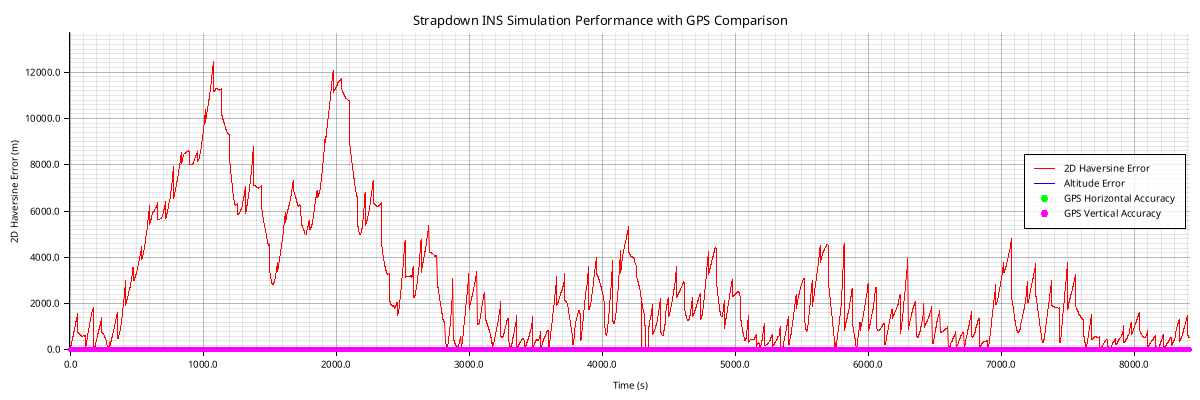

Source data for this figure (header and first rows):
timestamp, latitude, longitude, altitude, velocity_north, velocity_east, velocity_vertical, roll, pitch, yaw, acc_bias_x, acc_bias_y, acc_bias_z, gyro_bias_x, gyro_bias_y, gyro_bias_z, latitude_cov, longitude_cov, altitude_cov, velocity_n_cov, velocity_e_cov, velocity_v_cov, roll_cov, pitch_cov
2024-06-20T16:55:51Z, 41.31, -76.09, 326, 13.72, -10.1, -3.96, 1.547, -0.8823, 2.504, 0.0, 0.0, 0.0, 0.0, 0.0, 0.0, 2.3684668648807334e-12, 2.6587540163693377e-12, 3.543, 1.09, 1.616, 0.1294, 0.0005649, 0.001606
2024-06-20T16:55:52Z, 41.31, -76.09, 326, 15.71, -9.935, -1.095, 1.67, -0.4124, 2.366, 0.0, 0.0, 0.0, 0.0, 0.0, 0.0, 2.589124978362669e-12, 2.9922715109628434e-12, 3.174, 2.132, 3.662, 0.001065, 0.0009645, 0.0006749
2024-06-20T16:55:53Z, 41.31, -76.09, 325.9, 15.6, -14.14, -1.014, 1.519, -0.38, 2.48, 0.0, 0.0, 0.0, 0.0, 0.0, 0.0, 3.0098344205481653e-12, 3.692662208642713e-12, 2.992, 4, 6.559, 0.002868, 0.002467, 0.001343
2024-06-20T16:55:54Z, 41.31, -76.09, 325.9, 19.1, -12.67, -0.7751, 1.601, -0.2474, 2.318, 0.0, 0.0, 0.0, 0.0, 0.0, 0.0, 3.60271395263265e-12, 5.289707183225434e-12, 2.989, 5.957, 9.573, 0.0001491, 0.002144, 0.001523
2024-06-20T16:55:55Z, 41.31, -76.1, 325.9, 20.18, -13.3, -0.6091, 1.681, -0.2179, 2.291, 0.0, 0.0, 0.0, 0.0, 0.0, 0.0, 4.571330460403284e-12, 7.770768740325981e-12, 2.835, 8.522, 13.87, 0.001693, 0.002839, 0.001974
2024-06-20T16:55:56Z, 41.31, -76.1, 326.1, 20.21, -14.72, -0.4522, 1.641, -0.1808, 2.353, 0.0, 0.0, 0.0, 0.0, 0.0, 0.0, 6.141912992490013e-12, 1.1755566439727336e-11, 2.952, 10.98, 18.69, 0.0008925, 0.00317, 0.001817
2024-06-20T16:55:57Z, 41.31, -76.1, 326.2, 20.27, -15.84, -0.356, 1.592, -0.139, 2.38, 0.0, 0.0, 0.0, 0.0, 0.0, 0.0, 8.385829525859045e-12, 1.7953509038229218e-11, 3.121, 13.95, 24.85, 0.0002153, 0.003624, 0.001815
2024-06-20T16:55:58Z, 41.31, -76.1, 326.4, 20.46, -16.46, -0.2868, 1.569, -0.1017, 2.383, 0.0, 0.0, 0.0, 0.0, 0.0, 0.0, 1.1697280600449089e-11, 2.7660234634478262e-11, 2.801, 17.93, 32.29, 0.0009142, 0.003937, 0.001958
2024-06-20T16:55:59Z, 41.31, -76.1, 326.5, 20.72, -16.74, -0.231, 1.569, -0.07128, 2.376, 0.0, 0.0, 0.0, 0.0, 0.0, 0.0, 1.5965944269388904e-11, 4.0748045392600156e-11, 2.776, 22.13, 38.84, 0.00141, 0.00386, 0.002154
2024-06-20T16:56:00Z, 41.31, -76.1, 326.6, 20.89, -16.93, -0.1962, 1.574, -0.04891, 2.37, 0.0, 0.0, 0.0, 0.0, 0.0, 0.0, 2.135768071376871e-11, 5.77241656053786e-11, 2.707, 26.92, 45.2, 0.001311, 0.003637, 0.002359
2024-06-20T16:56:01Z, 41.31, -76.1, 326.6, 20.98, -17.05, -0.1632, 1.595, -0.02938, 2.319, 0.0, 0.0, 0.0, 0.0, 0.0, 0.0, 2.8201907042592776e-11, 7.85424535599081e-11, 2.776, 32.29, 51.67, 0.001499, 0.00352, 0.002602
2024-06-20T16:56:02Z, 41.31, -76.1, 326.8, 21.04, -17, -0.149, 1.588, -0.02995, 2.353, 0.0, 0.0, 0.0, 0.0, 0.0, 0.0, 3.654157572615346e-11, 1.0400310924631759e-10, 2.825, 38.34, 57.94, 0.001076, 0.003304, 0.00283
2024-06-20T16:56:03Z, 41.31, -76.1, 326.9, 21.11, -17.07, -0.1421, 1.591, -0.005047, 2.34, 0.0, 0.0, 0.0, 0.0, 0.0, 0.0, 4.6959694334103506e-11, 1.339437567269062e-10, 2.819, 45.25, 64.55, 0.0009909, 0.003184, 0.003083
2024-06-20T16:56:04Z, 41.31, -76.1, 326.9, 21.03, -17.06, -0.1294, 1.591, 0.005727, 2.339, 0.0, 0.0, 0.0, 0.0, 0.0, 0.0, 5.983805101354696e-11, 1.705292184875262e-10, 2.826, 52.47, 71.41, 0.0009356, 0.003101, 0.003276
2024-06-20T16:56:05Z, 41.31, -76.1, 327, 20.83, -17.13, -0.1298, 1.591, 0.01531, 2.339, 0.0, 0.0, 0.0, 0.0, 0.0, 0.0, 7.70282946740519e-11, 2.1663183632562531e-10, 2.804, 61.13, 80.16, 0.0009718, 0.003161, 0.003478
2024-06-20T16:56:06Z, 41.31, -76.1, 326.9, 20.61, -17.15, -0.1269, 1.589, 0.02181, 2.338, 0.0, 0.0, 0.0, 0.0, 0.0, 0.0, 9.843182437374775e-11, 2.6987800789834203e-10, 2.829, 69.81, 87.99, 0.001006, 0.003102, 0.003546
2024-06-20T16:56:07Z, 41.31, -76.1, 326.9, 20.46, -17.11, -0.1238, 1.59, 0.02997, 2.337, 0.0, 0.0, 0.0, 0.0, 0.0, 0.0, 1.242680829207069e-10, 3.329754473749303e-10, 2.951, 79.4, 96.69, 0.001069, 0.003118, 0.003628
2024-06-20T16:56:08Z, 41.31, -76.1, 326.9, 20.33, -17.06, -0.1305, 1.591, 0.03541, 2.336, 0.0, 0.0, 0.0, 0.0, 0.0, 0.0, 1.5354391025206586e-10, 3.9728678607481525e-10, 2.808, 88.48, 103.9, 0.001069, 0.003092, 0.003702
2024-06-20T16:56:09Z, 41.31, -76.1, 326.9, 20.23, -16.98, -0.1444, 1.593, 0.03921, 2.336, 0.0, 0.0, 0.0, 0.0, 0.0, 0.0, 1.8846829375797332e-10, 4.770256502105059e-10, 2.754, 99.95, 112.7, 0.0009906, 0.003065, 0.003898
2024-06-20T16:56:10Z, 41.31, -76.1, 326.8, 20.4, -16.68, -0.1576, 1.595, 0.04246, 2.337, 0.0, 0.0, 0.0, 0.0, 0.0, 0.0, 2.2763031676044006e-10, 5.645100841255807e-10, 2.724, 109.9, 120.7, 0.0008267, 0.003031, 0.003928
2024-06-20T16:56:11Z, 41.31, -76.1, 326.8, 20.33, -16.62, -0.1647, 1.596, 0.04237, 2.338, 0.0, 0.0, 0.0, 0.0, 0.0, 0.0, 2.782267862193726e-10, 6.732018221128044e-10, 2.759, 123.6, 132.7, 0.000697, 0.003178, 0.004086
2024-06-20T16:56:12Z, 41.31, -76.1, 326.8, 20.21, -16.63, -0.1672, 1.596, 0.04359, 2.34, 0.0, 0.0, 0.0, 0.0, 0.0, 0.0, 3.413920706746734e-10, 8.059898139396382e-10, 2.702, 138.8, 146.4, 0.0005829, 0.003281, 0.004185
2024-06-20T16:56:13Z, 41.31, -76.1, 326.8, 20.3, -16.57, -0.1843, 1.596, 0.04419, 2.339, 0.0, 0.0, 0.0, 0.0, 0.0, 0.0, 4.1126679837014755e-10, 9.509144239496768e-10, 2.536, 153.2, 159.2, 0.0005078, 0.003334, 0.004254
2024-06-20T16:56:14Z, 41.31, -76.1, 326.7, 20.5, -16.43, -0.1865, 1.599, 0.04246, 2.339, 0.0, 0.0, 0.0, 0.0, 0.0, 0.0, 4.910337891500277e-10, 1.1118831374553865e-9, 2.521, 169.2, 173.5, 0.0004057, 0.003523, 0.004363
2024-06-20T16:56:15Z, 41.31, -76.1, 326.7, 20.93, -16.06, -0.2048, 1.601, 0.04145, 2.338, 0.0, 0.0, 0.0, 0.0, 0.0, 0.0, 5.864439230268915e-10, 1.3203408163891671e-9, 2.75, 185.7, 189.8, 0.0003185, 0.003623, 0.004436
2024-06-20T16:56:16Z, 41.31, -76.1, 326.7, 20.94, -16.04, -0.2083, 1.601, 0.04052, 2.338, 0.0, 0.0, 0.0, 0.0, 0.0, 0.0, 6.961344468226094e-10, 1.5589260951165655e-9, 2.775, 202.9, 207.7, 0.0002564, 0.003726, 0.004496
2024-06-20T16:56:17Z, 41.31, -76.1, 326.6, 21.09, -15.89, -0.216, 1.601, 0.04001, 2.338, 0.0, 0.0, 0.0, 0.0, 0.0, 0.0, 8.081618534210426e-10, 1.7914724911019811e-9, 2.714, 218.8, 221.8, 0.000238, 0.003735, 0.004571
2024-06-20T16:56:18Z, 41.31, -76.1, 326.7, 21.31, -15.69, -0.224, 1.601, 0.04122, 2.339, 0.0, 0.0, 0.0, 0.0, 0.0, 0.0, 9.333402461452328e-10, 2.0550904311277353e-9, 2.66, 234.8, 238.5, 0.0002533, 0.003821, 0.004568
2024-06-20T16:56:19Z, 41.31, -76.1, 326.7, 21.6, -15.4, -0.244, 1.598, 0.04152, 2.341, 0.0, 0.0, 0.0, 0.0, 0.0, 0.0, 1.0754712168446508e-9, 2.353278572156126e-9, 2.676, 254.8, 256.2, 0.0002526, 0.003877, 0.004734
2024-06-20T16:56:20Z, 41.31, -76.1, 326.6, 21.63, -15.47, -0.2416, 1.597, 0.04118, 2.342, 0.0, 0.0, 0.0, 0.0, 0.0, 0.0, 1.2210646528617713e-9, 2.6113317611191666e-9, 2.654, 273.1, 267.8, 0.000273, 0.003889, 0.004853
2024-06-20T16:56:21Z, 41.31, -76.1, 326.5, 21.8, -15.49, -0.2551, 1.597, 0.04218, 2.342, 0.0, 0.0, 0.0, 0.0, 0.0, 0.0, 1.3717532758502118e-9, 2.8610253345317562e-9, 2.869, 289.7, 276.7, 0.0002717, 0.003824, 0.004927
2024-06-20T16:56:22Z, 41.31, -76.1, 326.6, 21.7, -15.41, -0.2736, 1.596, 0.04281, 2.342, 0.0, 0.0, 0.0, 0.0, 0.0, 0.0, 1.5527472756712341e-9, 3.188947389553996e-9, 2.862, 309.6, 292.6, 0.0002342, 0.00396, 0.005012
2024-06-20T16:56:23Z, 41.31, -76.1, 326.6, 21.88, -15.12, -0.2749, 1.597, 0.04578, 2.343, 0.0, 0.0, 0.0, 0.0, 0.0, 0.0, 1.7832213079121058e-9, 3.611970600920662e-9, 2.681, 333.7, 312.9, 0.0002152, 0.004039, 0.005084
2024-06-20T16:56:24Z, 41.31, -76.1, 326.6, 22.14, -14.9, -0.291, 1.599, 0.04438, 2.344, 0.0, 0.0, 0.0, 0.0, 0.0, 0.0, 2.016165651330409e-9, 4.044207910466727e-9, 2.787, 357.3, 332.2, 0.0002066, 0.004169, 0.005241
2024-06-20T16:56:25Z, 41.31, -76.1, 326.6, 22.16, -14.89, -0.299, 1.599, 0.04414, 2.343, 0.0, 0.0, 0.0, 0.0, 0.0, 0.0, 2.266648603195087e-9, 4.521854410203101e-9, 2.848, 380.2, 351.4, 0.0002212, 0.004187, 0.005395
2024-06-20T16:56:26Z, 41.31, -76.1, 326.6, 21.61, -15.43, -0.3147, 1.595, 0.04382, 2.343, 0.0, 0.0, 0.0, 0.0, 0.0, 0.0, 2.5720673991244957e-9, 5.135729395247306e-9, 2.711, 407, 381, 0.0001969, 0.00433, 0.005507
2024-06-20T16:56:27Z, 41.31, -76.1, 326.5, 21.6, -15.52, -0.3218, 1.596, 0.0431, 2.343, 0.0, 0.0, 0.0, 0.0, 0.0, 0.0, 2.837536221688825e-9, 5.650218481567191e-9, 2.648, 425.2, 400.4, 0.0002062, 0.004364, 0.005476
2024-06-20T16:56:28Z, 41.31, -76.1, 326.4, 21.74, -15.5, -0.3231, 1.599, 0.04224, 2.342, 0.0, 0.0, 0.0, 0.0, 0.0, 0.0, 3.131030591925492e-9, 6.237908677302386e-9, 2.523, 445.3, 425.3, 0.0002606, 0.00455, 0.005538
2024-06-20T16:56:29Z, 41.31, -76.1, 326.4, 22, -15.27, -0.3334, 1.6, 0.04141, 2.342, 0.0, 0.0, 0.0, 0.0, 0.0, 0.0, 3.4427343235826412e-9, 6.814227081278418e-9, 2.74, 464, 442.8, 0.000349, 0.00451, 0.005539
2024-06-20T16:56:30Z, 41.31, -76.1, 326.4, 21.94, -15.26, -0.3356, 1.601, 0.04185, 2.342, 0.0, 0.0, 0.0, 0.0, 0.0, 0.0, 3.798026300001141e-9, 7.4084103607336166e-9, 2.838, 486.4, 460.9, 0.0004865, 0.004546, 0.005499
2024-06-20T16:56:31Z, 41.31, -76.1, 326.4, 22.22, -15.2, -0.3534, 1.601, 0.0435, 2.342, 0.0, 0.0, 0.0, 0.0, 0.0, 0.0, 4.198773927706156e-9, 8.068880902553255e-9, 2.833, 518.4, 483.5, 0.0005945, 0.004675, 0.00572
2024-06-20T16:56:32Z, 41.31, -76.1, 326.3, 22.83, -14.74, -0.3571, 1.602, 0.04097, 2.342, 0.0, 0.0, 0.0, 0.0, 0.0, 0.0, 4.606459326075878e-9, 8.779659947404193e-9, 2.913, 544, 503.6, 0.0008303, 0.004691, 0.005726
2024-06-20T16:56:33Z, 41.31, -76.1, 326.3, 23.41, -14.56, -0.3705, 1.602, 0.04149, 2.342, 0.0, 0.0, 0.0, 0.0, 0.0, 0.0, 5.090744985379426e-9, 9.631677146342974e-9, 2.663, 576.5, 529, 0.001012, 0.004726, 0.005841
2024-06-20T16:56:34Z, 41.31, -76.1, 326.2, 23.86, -14.34, -0.3787, 1.601, 0.04062, 2.343, 0.0, 0.0, 0.0, 0.0, 0.0, 0.0, 5.598629920495656e-9, 1.0561559066798812e-8, 2.702, 608.8, 555.2, 0.001221, 0.004667, 0.005938
2024-06-20T16:56:35Z, 41.31, -76.1, 326.2, 23.73, -14.59, -0.3875, 1.599, 0.04053, 2.343, 0.0, 0.0, 0.0, 0.0, 0.0, 0.0, 6.209073691883138e-9, 1.1659484794501837e-8, 2.675, 645.9, 586.3, 0.00133, 0.004751, 0.006007
2024-06-20T16:56:36Z, 41.31, -76.1, 326.2, 23.39, -14.76, -0.406, 1.596, 0.04348, 2.343, 0.0, 0.0, 0.0, 0.0, 0.0, 0.0, 6.919110231958528e-9, 1.3097927093735446e-8, 2.629, 682.3, 629.7, 0.001232, 0.004925, 0.006037
2024-06-20T16:56:37Z, 41.32, -76.1, 326, 23.52, -14.61, -0.4094, 1.595, 0.04504, 2.343, 0.0, 0.0, 0.0, 0.0, 0.0, 0.0, 7.641382394088396e-9, 1.4607831513072635e-8, 2.809, 715.7, 674, 0.00122, 0.005091, 0.005928
2024-06-20T16:56:38Z, 41.32, -76.1, 326.1, 23.74, -14.31, -0.4208, 1.595, 0.04635, 2.343, 0.0, 0.0, 0.0, 0.0, 0.0, 0.0, 8.427129292284216e-9, 1.591257103359245e-8, 2.613, 758.6, 705.9, 0.001178, 0.005251, 0.006088
2024-06-20T16:56:39Z, 41.32, -76.1, 326, 23.97, -14.27, -0.4295, 1.597, 0.0461, 2.343, 0.0, 0.0, 0.0, 0.0, 0.0, 0.0, 9.111233815993524e-9, 1.7045905053993105e-8, 2.491, 790, 727.3, 0.001212, 0.005248, 0.006241
2024-06-20T16:56:40Z, 41.32, -76.1, 325.9, 23.78, -14.77, -0.446, 1.597, 0.0456, 2.343, 0.0, 0.0, 0.0, 0.0, 0.0, 0.0, 9.735334173277904e-9, 1.8204766795730588e-8, 2.776, 812.4, 751.6, 0.001222, 0.005358, 0.006298
2024-06-20T16:56:41Z, 41.32, -76.1, 325.9, 23.59, -15.19, -0.4498, 1.599, 0.04198, 2.342, 0.0, 0.0, 0.0, 0.0, 0.0, 0.0, 1.0254174279160063e-8, 1.900425320879262e-8, 2.513, 830.3, 763.9, 0.001381, 0.00546, 0.006322
2024-06-20T16:56:42Z, 41.32, -76.1, 325.9, 23.74, -15.54, -0.4523, 1.601, 0.0401, 2.342, 0.0, 0.0, 0.0, 0.0, 0.0, 0.0, 1.1066189993351715e-8, 2.057005693551124e-8, 2.572, 858.9, 802.4, 0.001712, 0.005683, 0.006269
2024-06-20T16:56:43Z, 41.32, -76.1, 325.9, 23.7, -15.58, -0.4662, 1.601, 0.03824, 2.342, 0.0, 0.0, 0.0, 0.0, 0.0, 0.0, 1.2224533285394752e-8, 2.2604406479710514e-8, 2.721, 918.3, 845.8, 0.002091, 0.005768, 0.006538
2024-06-20T16:56:44Z, 41.32, -76.1, 325.9, 23.51, -15.86, -0.4742, 1.599, 0.03828, 2.343, 0.0, 0.0, 0.0, 0.0, 0.0, 0.0, 1.3365286110425731e-8, 2.4374148061782846e-8, 2.63, 975.7, 869.6, 0.002294, 0.005648, 0.006801
2024-06-20T16:56:45Z, 41.32, -76.1, 325.9, 22.93, -16.2, -0.4716, 1.595, 0.04119, 2.343, 0.0, 0.0, 0.0, 0.0, 0.0, 0.0, 1.4391435048060083e-8, 2.6001607450191596e-8, 2.935, 1023, 892.3, 0.002269, 0.005558, 0.007036
2024-06-20T16:56:46Z, 41.32, -76.1, 326, 22.69, -16.34, -0.4842, 1.593, 0.04415, 2.342, 0.0, 0.0, 0.0, 0.0, 0.0, 0.0, 1.580789955666715e-8, 2.7978894695633095e-8, 2.866, 1102, 922.2, 0.002114, 0.005556, 0.007544
2024-06-20T16:56:47Z, 41.32, -76.1, 325.9, 22.58, -16.45, -0.4944, 1.593, 0.04757, 2.343, 0.0, 0.0, 0.0, 0.0, 0.0, 0.0, 1.7124480326573923e-8, 3.0133819357892956e-8, 2.896, 1159, 962.9, 0.002028, 0.005631, 0.007705
2024-06-20T16:56:48Z, 41.32, -76.11, 325.9, 22.09, -16.96, -0.5145, 1.594, 0.04843, 2.343, 0.0, 0.0, 0.0, 0.0, 0.0, 0.0, 1.842942253677946e-8, 3.208153153917782e-8, 2.566, 1216, 1005, 0.001918, 0.005862, 0.007837
2024-06-20T16:56:49Z, 41.32, -76.11, 325.8, 21.87, -17.51, -0.5095, 1.597, 0.04625, 2.342, 0.0, 0.0, 0.0, 0.0, 0.0, 0.0, 1.976023349974685e-8, 3.3942574568817423e-8, 2.734, 1266, 1034, 0.002057, 0.005977, 0.00794
2024-06-20T16:56:50Z, 41.31, -76.1, 328.3, -8.101, 8.963, -0.6048, 1.518, 0.1147, 2.435, 0.0, 0.0, 0.0, 0.0, 0.0, 0.0, 5.4902493373575656e-14, 2.8728670321251004e-13, 1.12, 0.2496, 0.4779, 0.0001057, 0.0001148, 0.00007575
... 8,351 more rows
